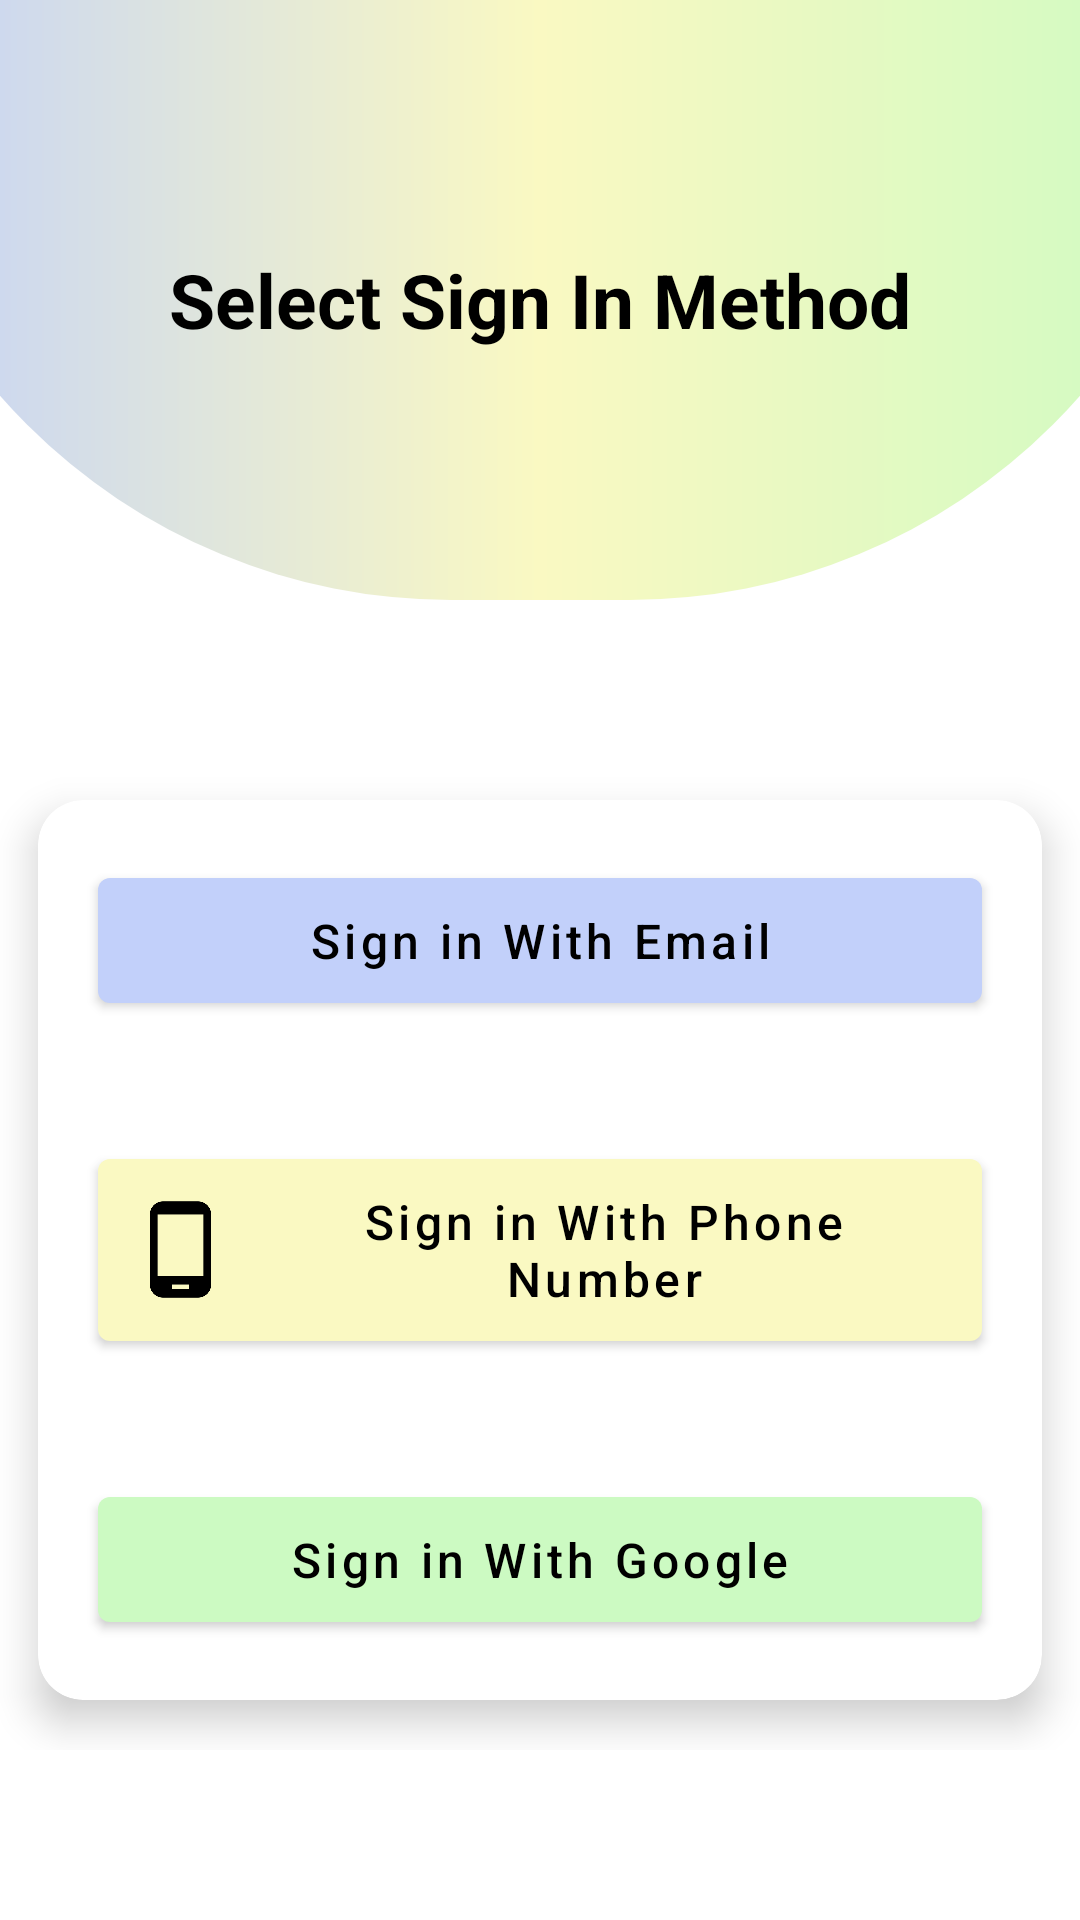

The Android layout XML behind this screen, and the referenced resources:
<!-- AndroidManifest.xml: application theme Theme.FireBase -->
<!-- res/layout/activity_start.xml -->
<?xml version="1.0" encoding="utf-8"?>
<ScrollView xmlns:android="http://schemas.android.com/apk/res/android"
    xmlns:app="http://schemas.android.com/apk/res-auto"
    xmlns:tools="http://schemas.android.com/tools"
    android:layout_width="match_parent"
    android:layout_height="match_parent"
    tools:context=".StartActivity">

    <RelativeLayout
        android:layout_width="match_parent"
        android:layout_height="wrap_content">

        <LinearLayout
            android:id="@+id/linear"
            android:layout_width="match_parent"
            android:layout_height="200dp"
            android:layout_marginStart="-50dp"
            android:layout_marginEnd="-50dp"
            android:background="@drawable/bg"
            android:gravity="center"
            android:orientation="vertical">

            <TextView
                android:layout_width="match_parent"
                android:layout_height="wrap_content"
                android:gravity="center"
                android:text="Select Sign In Method"
                android:textColor="@color/black"
                android:textSize="25sp"
                android:textStyle="bold" />

        </LinearLayout>

        <androidx.cardview.widget.CardView
            android:layout_width="match_parent"
            android:layout_height="wrap_content"
            android:layout_below="@id/linear"
            android:layout_marginTop="50dp"
            app:cardCornerRadius="15dp"
            app:cardElevation="8dp"
            app:cardMaxElevation="8dp"
            app:cardUseCompatPadding="true">

            <LinearLayout
                android:layout_width="match_parent"
                android:layout_height="wrap_content"
                android:orientation="vertical">

                <com.google.android.material.button.MaterialButton
                    android:id="@+id/emailBtn"
                    android:layout_width="match_parent"
                    android:layout_height="wrap_content"
                    android:layout_margin="20dp"
                    android:padding="10dp"
                    android:text="Sign in With Email"
                    android:textAllCaps="false"
                    android:textColor="@color/black"
                    android:textSize="16sp"
                    app:backgroundTint="@color/light_blue"
                    app:icon="@drawable/email"
                    app:iconSize="35dp"
                    app:iconTintMode="multiply" />

                <com.google.android.material.button.MaterialButton
                    android:id="@+id/phoneBtn"
                    android:layout_width="match_parent"
                    android:layout_height="wrap_content"
                    android:layout_margin="20dp"
                    android:padding="10dp"
                    android:text="Sign in With Phone Number"
                    android:textAllCaps="false"
                    android:textColor="@color/black"
                    android:textSize="16sp"
                    app:backgroundTint="@color/light_yellow"
                    app:icon="@drawable/phone"
                    app:iconSize="35dp"
                    app:iconTintMode="multiply" />

                <com.google.android.material.button.MaterialButton
                    android:id="@+id/googleBtn"
                    android:layout_width="match_parent"
                    android:layout_height="wrap_content"
                    android:layout_margin="20dp"
                    android:padding="10dp"
                    android:text="Sign in With Google"
                    android:textAllCaps="false"
                    android:textColor="@color/black"
                    android:textSize="16sp"
                    app:backgroundTint="@color/light_green"
                    app:icon="@drawable/google"
                    app:iconSize="35dp"
                    app:iconTintMode="multiply" />

            </LinearLayout>

        </androidx.cardview.widget.CardView>

    </RelativeLayout>

</ScrollView>
<!-- resources referenced by this layout -->
<resources>
  <color name="black">#FF000000</color>
  <color name="light_blue">#C2D0FA</color>
  <color name="light_green">#CCFAC2</color>
  <color name="light_yellow">#FAF9C2</color>
  <!-- drawable bg (drawable) -->
  <?xml version="1.0" encoding="utf-8"?>
  <shape xmlns:android="http://schemas.android.com/apk/res/android">
  
      <gradient android:startColor="#C2D0FA"
              android:centerColor="#FAF9C2"
              android:endColor="#CCFAC2"/>
  
      <corners android:bottomLeftRadius="300dp"
              android:bottomRightRadius="300dp"/>
  
  </shape>
  <!-- drawable phone: png bitmap (drawable, 4579 bytes) -->
  <style name="Theme.FireBase" parent="Theme.MaterialComponents.Light.NoActionBar">
          
          <item name="colorPrimary">@color/black</item>
          <item name="colorPrimaryVariant">@color/black</item>
          <item name="colorOnPrimary">@color/white</item>
          
          <item name="colorSecondary">@color/teal_200</item>
          <item name="colorSecondaryVariant">@color/teal_700</item>
          <item name="colorOnSecondary">@color/black</item>
          
          <item name="android:statusBarColor">?attr/colorPrimaryVariant</item>
          
      </style>
  <color name="white">#FFFFFFFF</color>
  <color name="teal_200">#FF03DAC5</color>
  <color name="teal_700">#FF018786</color>
</resources>
